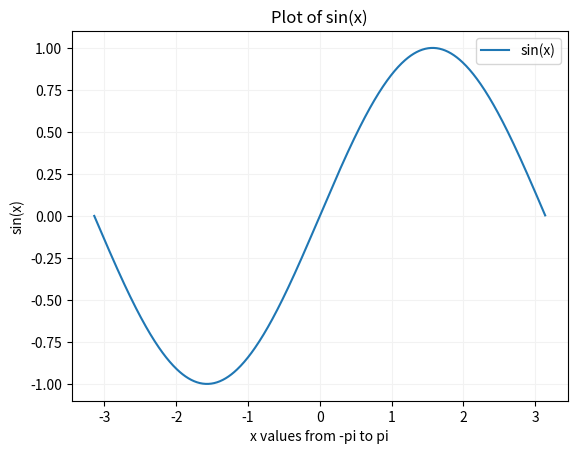

This chart was generated by the following Python code:
import matplotlib.pyplot as plt
import numpy as np

x = np.arange(-np.pi,np.pi,0.01)
y = np.sin(x)

plt.plot(x,y)
plt.xlabel('x values from -pi to pi')
plt.ylabel('sin(x)')
plt.title('Plot of sin(x)')
plt.legend(['sin(x)'])
plt.grid(axis='both', color='0.95')
plt.show()

